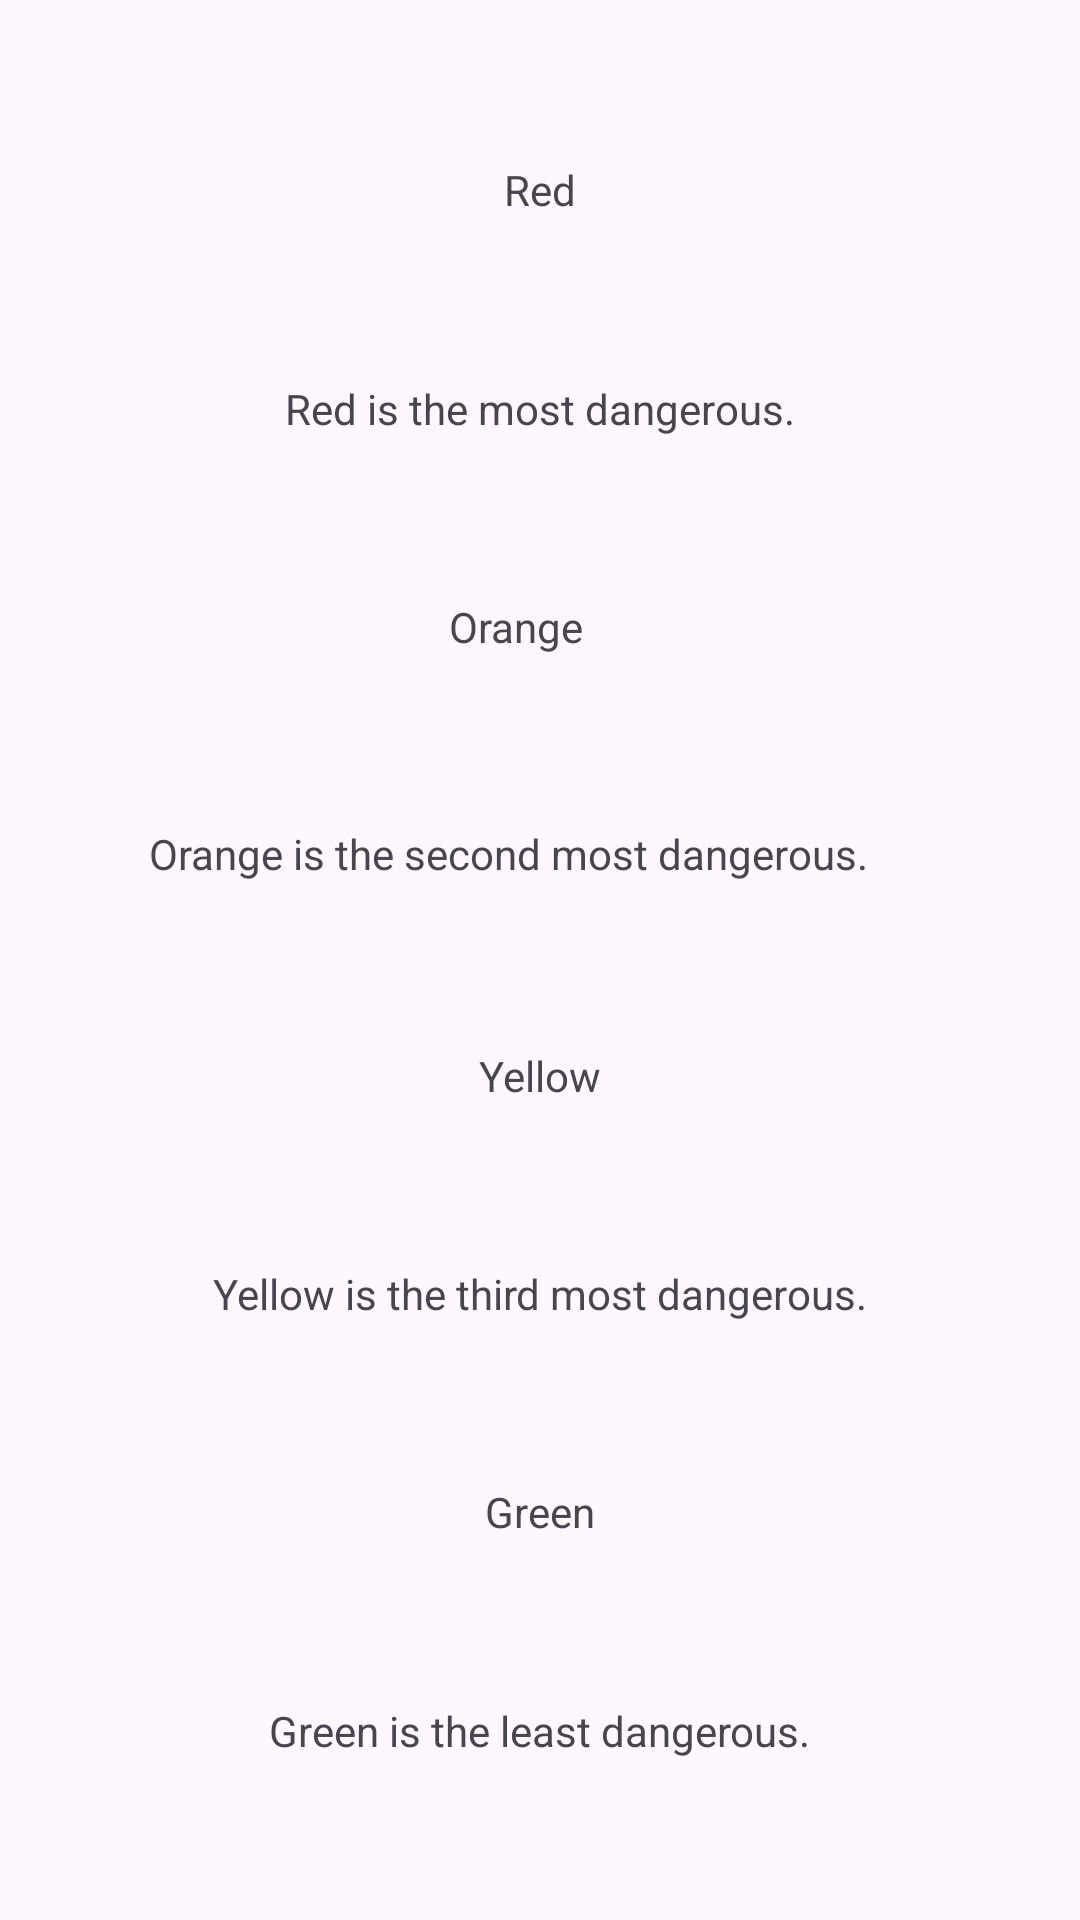

Android layout source for this screen:
<!-- AndroidManifest.xml: application theme Theme.EarthquakeList -->
<!-- res/layout/legend.xml -->
<?xml version="1.0" encoding="utf-8"?>
<androidx.constraintlayout.widget.ConstraintLayout xmlns:android="http://schemas.android.com/apk/res/android"
    xmlns:app="http://schemas.android.com/apk/res-auto"
    xmlns:tools="http://schemas.android.com/tools"
    android:layout_width="match_parent"
    android:layout_height="match_parent">

    <TextView
        android:id="@+id/textView"
        android:layout_width="wrap_content"
        android:layout_height="wrap_content"
        android:text="Red"
        app:layout_constraintBottom_toTopOf="@+id/textView2"
        app:layout_constraintEnd_toEndOf="parent"
        app:layout_constraintStart_toStartOf="parent"
        app:layout_constraintTop_toTopOf="parent" />

    <TextView
        android:id="@+id/textView2"
        android:layout_width="wrap_content"
        android:layout_height="wrap_content"
        android:text="Red is the most dangerous."
        app:layout_constraintBottom_toTopOf="@+id/textView3"
        app:layout_constraintEnd_toEndOf="parent"
        app:layout_constraintStart_toStartOf="parent"
        app:layout_constraintTop_toBottomOf="@+id/textView" />

    <TextView
        android:id="@+id/textView3"
        android:layout_width="61dp"
        android:layout_height="22dp"
        android:text="Orange"
        app:layout_constraintBottom_toTopOf="@+id/textView4"
        app:layout_constraintEnd_toEndOf="parent"
        app:layout_constraintStart_toStartOf="parent"
        app:layout_constraintTop_toBottomOf="@+id/textView2" />

    <TextView
        android:id="@+id/textView4"
        android:layout_width="261dp"
        android:layout_height="20dp"
        android:text="Orange is the second most dangerous."
        app:layout_constraintBottom_toTopOf="@+id/textView5"
        app:layout_constraintEnd_toEndOf="parent"
        app:layout_constraintStart_toStartOf="parent"
        app:layout_constraintTop_toBottomOf="@+id/textView3" />

    <TextView
        android:id="@+id/textView5"
        android:layout_width="wrap_content"
        android:layout_height="wrap_content"
        android:text="Yellow"
        app:layout_constraintBottom_toTopOf="@+id/textView6"
        app:layout_constraintEnd_toEndOf="parent"
        app:layout_constraintStart_toStartOf="parent"
        app:layout_constraintTop_toBottomOf="@+id/textView4" />

    <TextView
        android:id="@+id/textView6"
        android:layout_width="wrap_content"
        android:layout_height="wrap_content"
        android:text="Yellow is the third most dangerous."
        app:layout_constraintBottom_toTopOf="@+id/textView7"
        app:layout_constraintEnd_toEndOf="parent"
        app:layout_constraintStart_toStartOf="parent"
        app:layout_constraintTop_toBottomOf="@+id/textView5" />

    <TextView
        android:id="@+id/textView7"
        android:layout_width="wrap_content"
        android:layout_height="wrap_content"
        android:text="Green"
        app:layout_constraintBottom_toTopOf="@+id/textView8"
        app:layout_constraintEnd_toEndOf="parent"
        app:layout_constraintStart_toStartOf="parent"
        app:layout_constraintTop_toBottomOf="@+id/textView6" />

    <TextView
        android:id="@+id/textView8"
        android:layout_width="wrap_content"
        android:layout_height="wrap_content"
        android:text="Green is the least dangerous."
        app:layout_constraintBottom_toBottomOf="parent"
        app:layout_constraintEnd_toEndOf="parent"
        app:layout_constraintStart_toStartOf="parent"
        app:layout_constraintTop_toBottomOf="@+id/textView7" />
</androidx.constraintlayout.widget.ConstraintLayout>
<!-- resources referenced by this layout -->
<resources>
  <style name="Theme.EarthquakeList" parent="Base.Theme.EarthquakeList" />
  <style name="Base.Theme.EarthquakeList" parent="Theme.Material3.DayNight">
          
          
      </style>
</resources>
